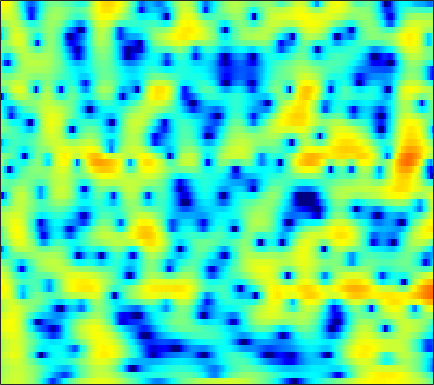

The data file committed next to this chart (first rows):
1.4075, 1.803, 2.2472, 2.5973, 2.7982, 2.9813, 3.0707, 3.0771, 3.0062, 2.8441, 2.5853, 2.3245, 1.8803, 1.3184, 0.81446, 0.021616, -0.92369, -1.7469, -3.023, -4.545, -6.3686, -7.9645, -10.384, -12.756
0.9761, 1.415, 1.918, 2.325, 2.566, 2.802, 2.939, 2.977, 2.942, 2.809, 2.579, 2.342, 1.943, 1.446, 1.011, 0.3503, -0.3986, -1.014, -1.899, -2.851, -3.857, -4.641, -5.718, -6.832
0.5441, 1.037, 1.596, 2.043, 2.305, 2.558, 2.702, 2.74, 2.701, 2.561, 2.326, 2.091, 1.705, 1.244, 0.8563, 0.292, -0.3158, -0.794, -1.456, -2.137, -2.833, -3.361, -4.07, -4.789
1.087, 1.632, 2.237, 2.701, 2.955, 3.166, 3.231, 3.183, 2.988, 2.646, 2.158, 1.7, 0.9728, 0.1289, -0.5646, -1.536, -2.506, -3.186, -3.962, -4.524, -4.845, -4.943, -4.937, -4.844
1.625, 2.311, 3.059, 3.619, 3.913, 4.139, 4.171, 4.065, 3.743, 3.205, 2.434, 1.688, 0.4362, -1.168, -2.665, -5.205, -8.737, -12.64, -23.32, -21.81, -13.46, -10.51, -8.047, -6.501
0.8457, 1.615, 2.449, 3.069, 3.399, 3.664, 3.734, 3.659, 3.395, 2.945, 2.314, 1.724, 0.7916, -0.2899, -1.176, -2.409, -3.602, -4.389, -5.186, -5.63, -5.736, -5.645, -5.407, -5.16
1.095, 1.748, 2.459, 2.984, 3.257, 3.465, 3.5, 3.415, 3.158, 2.747, 2.195, 1.697, 0.9386, 0.0976, -0.5703, -1.486, -2.401, -3.063, -3.899, -4.643, -5.261, -5.64, -6.021, -6.261
2.302, 2.853, 3.433, 3.83, 4.01, 4.092, 3.993, 3.801, 3.391, 2.811, 2.07, 1.418, 0.4373, -0.6497, -1.518, -2.721, -3.955, -4.888, -6.139, -7.41, -8.757, -9.857, -11.41, -12.82
3.352, 3.838, 4.324, 4.625, 4.727, 4.682, 4.424, 4.086, 3.437, 2.551, 1.418, 0.3994, -1.192, -3.051, -4.592, -6.748, -8.8, -10.05, -11.21, -11.95, -12.72, -13.51, -14.99, -17.05
3.548, 4.006, 4.472, 4.757, 4.844, 4.774, 4.481, 4.109, 3.395, 2.405, 1.101, -0.1157, -2.131, -4.709, -7.15, -11.48, -17.84, -22.32, -18.16, -14.5, -12.55, -11.65, -10.9, -10.52
2.391, 2.979, 3.62, 4.057, 4.246, 4.311, 4.18, 3.948, 3.454, 2.746, 1.835, 1.022, -0.2101, -1.579, -2.658, -4.061, -5.275, -5.996, -6.663, -7.064, -7.319, -7.518, -7.961, -8.564
0.4541, 1.467, 2.491, 3.174, 3.492, 3.705, 3.699, 3.563, 3.241, 2.798, 2.27, 1.833, 1.216, 0.552, 0.04433, -0.63, -1.301, -1.81, -2.506, -3.245, -4.107, -4.904, -6.194, -7.747
0.8297, 1.817, 2.672, 3.119, 3.233, 3.11, 2.704, 2.276, 1.64, 1.055, 0.6142, 0.4049, 0.2629, 0.2176, 0.1963, 0.1068, -0.06708, -0.2668, -0.6356, -1.139, -1.764, -2.282, -3, -3.908
3.949, 4.144, 4.148, 3.819, 3.313, 2.234, 0.6347, -0.937, -3.63, -6.774, -8.319, -7.188, -4.802, -2.872, -1.867, -1.018, -0.6359, -0.576, -0.7483, -1.105, -1.536, -1.828, -2.142, -2.322
5.478, 5.252, 4.782, 4.036, 3.257, 1.944, 0.2946, -1.244, -3.689, -6.072, -7.084, -6.486, -4.875, -3.38, -2.589, -1.988, -1.871, -2.116, -2.897, -4.244, -6.233, -8.094, -10.01, -8.85
4.946, 4.587, 3.958, 3.179, 2.522, 1.545, 0.4636, -0.3327, -1.267, -1.998, -2.447, -2.569, -2.496, -2.305, -2.185, -2.111, -2.242, -2.544, -3.28, -4.49, -6.177, -7.58, -8.889, -8.021
3.776, 3.314, 2.548, 1.653, 0.8888, -0.2803, -1.523, -2.42, -3.496, -4.261, -4.505, -4.346, -3.845, -3.2, -2.689, -2.1, -1.683, -1.478, -1.346, -1.337, -1.341, -1.316, -1.197, -0.7832
2.373, 1.863, 1.054, 0.03529, -0.923, -2.495, -4.535, -6.613, -10.51, -15.94, -15.48, -11.43, -7.5, -4.889, -3.441, -1.976, -0.9243, -0.3172, 0.3081, 0.7752, 1.131, 1.348, 1.621, 1.901
-0.136, -0.4809, -0.8835, -1.373, -1.812, -2.584, -3.722, -4.752, -6.168, -7.242, -7.074, -6.134, -4.488, -2.884, -1.838, -0.7231, 0.1618, 0.6896, 1.244, 1.672, 1.982, 2.16, 2.358, 2.437
-6.362, -5.78, -4.436, -3.123, -2.35, -1.69, -1.304, -1.097, -0.9775, -0.8651, -0.6505, -0.4435, -0.1135, 0.2653, 0.522, 0.7806, 1.007, 1.129, 1.261, 1.363, 1.463, 1.54, 1.599, 1.596
-12.93, -9.448, -5.531, -2.807, -1.341, 0.05478, 1.075, 1.599, 2.038, 2.304, 2.377, 2.331, 2.163, 1.844, 1.512, 1.015, 0.4198, -0.03653, -0.579, -0.9654, -1.097, -1.033, -0.8331, -0.5163
-2.521, -1.933, -0.7661, 0.5352, 1.413, 2.439, 3.247, 3.622, 3.93, 3.982, 3.738, 3.393, 2.696, 1.696, 0.7602, -0.7564, -2.695, -4.399, -6.96, -9.178, -9.494, -8.39, -6.391, -4.649
-2.797, -1.269, 0.5039, 1.953, 2.818, 3.764, 4.369, 4.624, 4.737, 4.5, 3.968, 3.346, 2.203, 0.7271, -0.6528, -2.891, -5.527, -7.879, -11.6, -15.49, -15.61, -13.14, -9.939, -7.618
-2.812, -0.8452, 1.194, 2.65, 3.502, 4.306, 4.754, 4.928, 4.832, 4.424, 3.684, 2.883, 1.485, -0.333, -2.005, -4.617, -7.684, -10.05, -12.55, -13.06, -11.95, -10.7, -8.869, -7.629
0.834, 1.508, 2.401, 3.175, 3.667, 4.114, 4.361, 4.402, 4.189, 3.747, 2.98, 2.207, 0.8745, -0.8873, -2.497, -5.242, -8.819, -12.32, -17.39, -16.21, -12.15, -9.989, -7.871, -6.535
1.533, 1.814, 2.191, 2.602, 2.871, 3.151, 3.341, 3.34, 3.225, 2.894, 2.349, 1.803, 0.8698, -0.2614, -1.217, -2.577, -3.928, -4.823, -5.657, -5.916, -5.703, -5.279, -4.697, -4.091
0.04272, 0.1334, 0.4512, 0.9109, 1.285, 1.793, 2.17, 2.367, 2.486, 2.386, 2.116, 1.775, 1.189, 0.4807, -0.1031, -0.8656, -1.6, -2.047, -2.485, -2.686, -2.666, -2.535, -2.26, -1.926
-4.755, -4.881, -3.792, -2.161, -0.9648, 0.3755, 1.341, 1.894, 2.303, 2.459, 2.337, 2.093, 1.579, 0.8717, 0.2415, -0.6971, -1.577, -2.134, -2.588, -2.634, -2.267, -1.852, -1.163, -0.5158
-13.8, -15.22, -8.343, -4.121, -2.026, -0.09117, 1.213, 1.897, 2.424, 2.666, 2.553, 2.292, 1.631, 0.6187, -0.4247, -2.26, -4.66, -6.879, -9.323, -8.572, -5.723, -3.717, -1.588, -0.02094
-2.045, -2.34, -2.098, -1.459, -0.8192, -0.05382, 0.6769, 1.06, 1.466, 1.624, 1.557, 1.329, 0.7575, -0.1562, -1.102, -2.778, -5.124, -7.239, -9.583, -8.754, -5.824, -3.796, -1.588, 0.0232
-0.3319, -0.8372, -1.339, -1.571, -1.601, -1.418, -1.098, -0.8152, -0.4139, -0.1457, 0.0308, 0.02203, -0.1035, -0.4164, -0.728, -1.272, -1.801, -2.13, -2.317, -2.116, -1.557, -0.9711, -0.1372, 0.698
-0.8731, -2.102, -3.73, -4.92, -5.331, -4.973, -4.17, -3.372, -2.493, -1.708, -1.147, -0.8089, -0.4995, -0.3067, -0.2472, -0.2164, -0.2051, -0.2008, -0.1653, -0.03345, 0.1932, 0.4625, 0.8661, 1.375
-0.9739, -3.388, -7.979, -17.13, -25.99, -11.86, -7.415, -5.389, -3.827, -2.695, -2.005, -1.493, -0.9693, -0.4395, -0.1281, 0.2403, 0.4059, 0.4452, 0.3622, 0.1822, 0.03594, 0.04708, 0.3539, 0.9974
1.62, 0.1581, -1.913, -3.544, -4.303, -4.31, -4.002, -3.781, -3.876, -4.25, -4.617, -4.56, -3.744, -2.409, -1.394, -0.356, 0.1219, 0.1386, -0.4151, -1.776, -4.004, -6.085, -6.407, -3.364
1.081, 0.4709, -0.1715, -0.7706, -1.135, -1.783, -2.517, -3.464, -5.141, -8.315, -14.66, -33.34, -12.87, -6.678, -4.119, -2.017, -0.831, -0.5229, -0.7744, -1.796, -3.562, -5.066, -5.23, -2.678
-5.573, -4.602, -3.422, -2.751, -2.487, -2.478, -2.809, -3.206, -4.105, -5.011, -5.823, -6.005, -5.417, -4.21, -3.165, -1.973, -1.006, -0.5117, -0.08904, 0.1379, 0.281, 0.4319, 0.847, 1.429
-9.497, -7.068, -4.961, -3.669, -3.144, -2.711, -2.638, -2.678, -2.853, -3.07, -3.149, -3.141, -2.877, -2.465, -2.031, -1.367, -0.6968, -0.1828, 0.4593, 1.019, 1.507, 1.849, 2.229, 2.591
-2.499, -2.492, -2.35, -2.178, -2.108, -2.111, -2.195, -2.371, -2.565, -2.87, -3.135, -3.255, -3.318, -3.096, -2.777, -2.061, -1.191, -0.4612, 0.477, 1.334, 2.064, 2.5, 2.921, 3.168
0.4964, -0.04978, -0.6911, -1.279, -1.623, -2.092, -2.497, -2.816, -3.377, -4.035, -5.004, -5.859, -7.113, -7.787, -7.385, -5.677, -3.464, -1.91, -0.1162, 1.329, 2.429, 3.043, 3.608, 3.835
0.4223, -0.6371, -2.027, -3.322, -4.082, -4.727, -4.977, -4.974, -5.198, -5.649, -6.764, -8.292, -11.78, -18.84, -18.46, -10.06, -5.258, -2.816, -0.3738, 1.402, 2.672, 3.371, 3.998, 4.276
-1.748, -3.511, -6.512, -10.41, -13.86, -14.59, -11.24, -8.996, -7.077, -6.051, -5.551, -5.479, -5.502, -5.333, -4.804, -3.572, -1.97, -0.8033, 0.6345, 1.83, 2.766, 3.29, 3.768, 4.039
-3.157, -4.663, -6.955, -9.531, -11.17, -11.37, -9.425, -7.683, -5.705, -4.338, -3.355, -2.771, -2.174, -1.618, -1.175, -0.5495, 0.1616, 0.7215, 1.439, 2.075, 2.602, 2.89, 3.133, 3.216
-4.677, -5.283, -5.459, -5.204, -4.9, -4.212, -3.349, -2.715, -1.806, -1.073, -0.5468, -0.2615, -0.01007, 0.1769, 0.2895, 0.4899, 0.7557, 1.041, 1.463, 1.885, 2.206, 2.362, 2.392, 2.174
-17.79, -12.56, -6.552, -3.306, -1.699, -0.1715, 0.944, 1.545, 2.074, 2.371, 2.366, 2.153, 1.634, 0.8414, 0.1608, -0.6018, -0.8577, -0.5886, 0.2174, 1.12, 1.778, 2.021, 1.947, 1.391
-2.64, -2.398, -1.12, 0.4141, 1.46, 2.545, 3.344, 3.771, 4.019, 3.953, 3.522, 2.904, 1.556, -0.6404, -3.142, -8.938, -18, -9.988, -4.022, -1.018, 0.5897, 1.13, 1.151, 0.4198
0.6432, 0.6241, 0.8151, 1.181, 1.53, 2.005, 2.395, 2.613, 2.769, 2.668, 2.294, 1.816, 0.8631, -0.4681, -1.651, -3.17, -3.878, -3.555, -2.381, -1.166, -0.3281, 0.0007386, 0.005865, -0.4676
-0.2546, -0.4395, -0.5397, -0.4497, -0.2742, 0.1054, 0.5357, 0.8323, 1.183, 1.402, 1.45, 1.365, 1.133, 0.8047, 0.5288, 0.2103, 0.03901, 0.02374, 0.1198, 0.266, 0.3597, 0.3605, 0.2151, -0.1132
-2.677, -3.414, -4.139, -4.252, -3.881, -2.961, -1.83, -1.024, -0.1168, 0.6111, 1.13, 1.391, 1.595, 1.683, 1.694, 1.667, 1.621, 1.593, 1.543, 1.473, 1.363, 1.23, 0.9872, 0.6619
-5.599, -8.172, -13.45, -16.88, -12.16, -7.212, -4.032, -2.358, -0.7389, 0.4235, 1.223, 1.636, 1.987, 2.179, 2.246, 2.266, 2.241, 2.212, 2.143, 2.059, 1.94, 1.798, 1.541, 1.19
-3.679, -5.111, -6.865, -7.29, -6.338, -4.283, -2.283, -1.026, 0.2587, 1.145, 1.711, 1.951, 2.068, 2.007, 1.893, 1.708, 1.554, 1.478, 1.472, 1.524, 1.563, 1.551, 1.425, 1.147
-0.6529, -0.9081, -0.982, -0.7467, -0.3567, 0.317, 1.048, 1.573, 2.111, 2.388, 2.385, 2.187, 1.666, 0.8618, 0.1225, -0.8878, -1.618, -1.778, -1.405, -0.6842, 0.036, 0.4605, 0.7583, 0.7123
-1.067, -0.5985, 0.2395, 1.138, 1.781, 2.539, 3.115, 3.398, 3.573, 3.473, 3.03, 2.439, 1.225, -0.5944, -2.553, -6.454, -13.15, -15.04, -8.237, -4.073, -1.641, -0.5227, 0.3242, 0.5472
-8.02, -4.809, -1.73, 0.4121, 1.569, 2.685, 3.388, 3.656, 3.728, 3.496, 2.953, 2.345, 1.224, -0.2587, -1.607, -3.578, -5.2, -5.444, -4.29, -2.538, -1.026, -0.2042, 0.4612, 0.6334
-5.928, -3.924, -1.515, 0.3196, 1.318, 2.224, 2.722, 2.869, 2.767, 2.367, 1.746, 1.171, 0.3501, -0.4941, -1.044, -1.597, -1.817, -1.72, -1.342, -0.7529, -0.1219, 0.2938, 0.6449, 0.7266
-0.5322, 0.1581, 1.051, 1.79, 2.19, 2.461, 2.417, 2.193, 1.624, 0.7705, -0.3232, -1.268, -2.503, -3.494, -3.924, -3.967, -3.454, -2.86, -1.937, -1.017, -0.2066, 0.2866, 0.7603, 0.9941
1.977, 2.45, 2.893, 3.088, 3.075, 2.817, 2.252, 1.595, 0.4203, -1.123, -3.133, -5.008, -8.265, -12.36, -14.68, -12.51, -8.789, -6.541, -4.177, -2.398, -1.054, -0.2801, 0.4997, 0.9919
3.56, 3.828, 3.943, 3.785, 3.479, 2.823, 1.875, 0.96, -0.5523, -2.449, -4.734, -6.696, -9.751, -12.88, -14.22, -12.94, -9.975, -7.9, -5.496, -3.578, -2.063, -1.162, -0.2564, 0.3625
5.083, 5.081, 4.851, 4.371, 3.835, 2.878, 1.639, 0.5351, -1.19, -3.201, -5.446, -7.197, -9.414, -10.96, -11.37, -10.67, -9.066, -7.627, -5.707, -4, -2.604, -1.793, -1.009, -0.5282
